Run: headless pygame with SDL's dummy video driver; simulated clock (each Clock.tick advances the game by its frame time, no real sleeping); random seed 0; keys injected as events and as key.get_pressed() state; mouse plan: one left click at the window centre at the start of phase 2, then a move to the lower-right quarter at the start of phase 3.
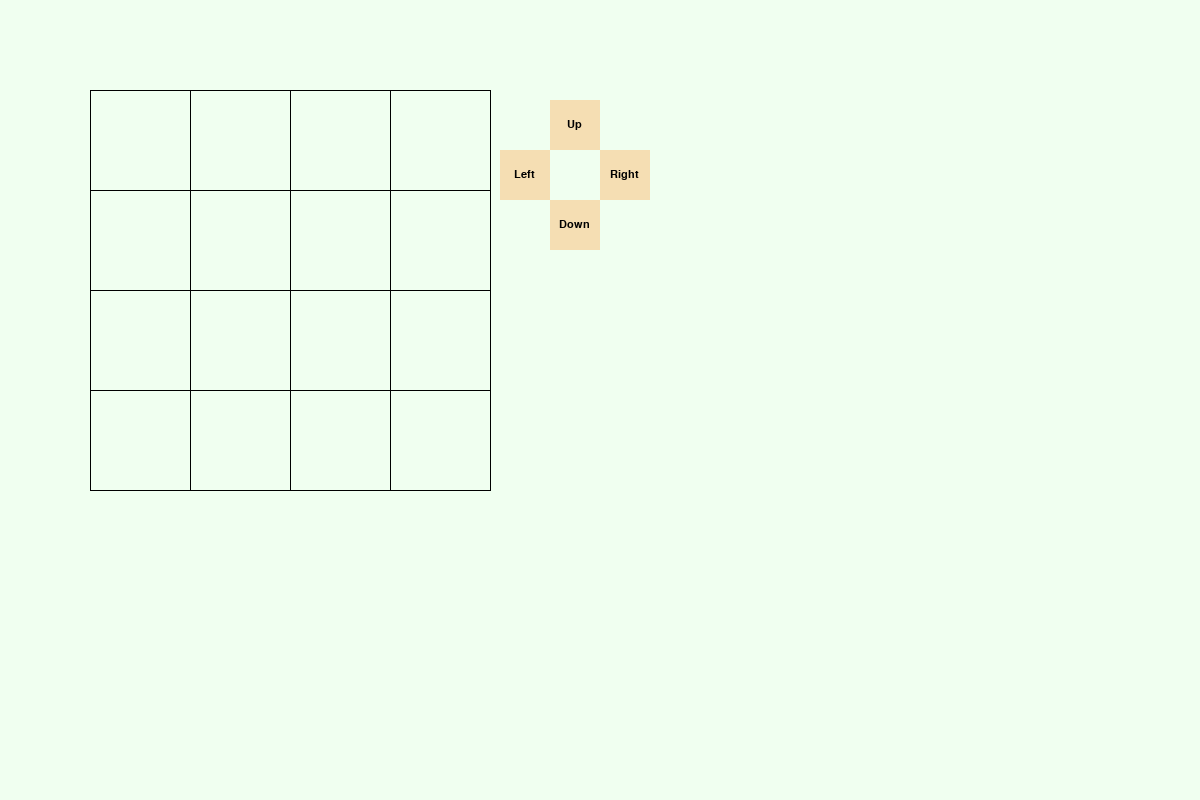
Frame 1 of 4 · flips 1–60 · no input
Frame 2 of 4 · flips 61–180 · clicked the window centre · tapped SPACE, RETURN · held RIGHT (→), D · screen unchanged from frame 1, image omitted
Frame 3 of 4 · flips 181–300 · moved the mouse to the lower-right quarter · held DOWN (↓), S · screen unchanged from frame 2, image omitted
Frame 4 of 4 · flips 301–420 · held LEFT (←), A, UP (↑), W · screen unchanged from frame 3, image omitted

The pygame program that drew these frames:

import pygame

class Cell:  
    def __init__(self, x, y, width, height, text, color=(255, 255, 255)):  
        self.rect = pygame.Rect(x, y, width, height)  
        self.color = color  
        self.text = text  
        self.font = pygame.font.Font(None, 16)  
        self.text_surface = self.font.render(self.text, True, (0, 0, 0))  
  
    def draw(self, screen):  
        pygame.draw.rect(screen, self.color, self.rect)  
        screen.blit(self.text_surface, (self.rect.left + (self.rect.width - self.text_surface.get_width()) // 2,  
                                        self.rect.top + (self.rect.height - self.text_surface.get_height()) // 2))  
  
    def is_clicked(self, event):  
        if event.type == pygame.MOUSEBUTTONDOWN:  
            mouse_pos = event.pos  
            if self.rect.collidepoint(mouse_pos):  
                return True  
        return False
    
    def move(self):
        pass


screen_x = 1200
screen_y = 800

N = 5


pygame.init()
screen = pygame.display.set_mode((screen_x, screen_y))
clock = pygame.time.Clock()


button_up = Cell(550,100,50,50,"Up","Wheat")
button_down = Cell(550,200,50,50,"Down","Wheat")
button_left = Cell(500,150,50,50,"Left","Wheat")
button_right = Cell(600,150,50,50,"Right","Wheat")

while True:
    go = False
    down_k = None
    for event in pygame.event.get():
        if event.type == pygame.QUIT:
            pygame.quit()
        elif pygame.key.get_pressed()[pygame.K_1] or pygame.key.get_pressed()[pygame.K_KP1]:
            down_k = 1
        elif pygame.key.get_pressed()[pygame.K_2] or pygame.key.get_pressed()[pygame.K_KP2]:
            down_k = 2
        elif pygame.key.get_pressed()[pygame.K_3] or pygame.key.get_pressed()[pygame.K_KP3]:
            pass


    screen.fill('Honeydew')
    button_up.draw(screen)
    button_down.draw(screen)
    button_left.draw(screen)
    button_right.draw(screen)

    # # 画格子
    
    g_size = 100
    g_margin = 10
    for i in range(1, N+1):
        line_width = 1
        pygame.draw.line(screen, 'black', (i * g_size - g_margin, g_size - g_margin), (i * g_size - g_margin, g_size * N - g_margin), line_width)
        pygame.draw.line(screen, 'black', (g_size - g_margin, i * g_size - g_margin), (g_size * N - g_margin, i * g_size - g_margin), line_width)


    # # 概况信息
    # info_list = ['step:  ' + str(count), ''] + msg_display
    # pi = pos['msg'][1]
    # for info in info_list:
    #     font = pygame.font.SysFont("Arial", size['cell_radius_draft'])
    #     txt = font.render(info, True, color['msg'])
    #     screen.blit(txt, (pos['msg'][0], pi))
    #     pi += 15
    pygame.display.flip()
    dt = clock.tick(30)

    button_up.color = 'Wheat'
    button_down.color = 'Wheat'
    button_left.color = 'Wheat'
    button_right.dcolor = 'Wheat'
